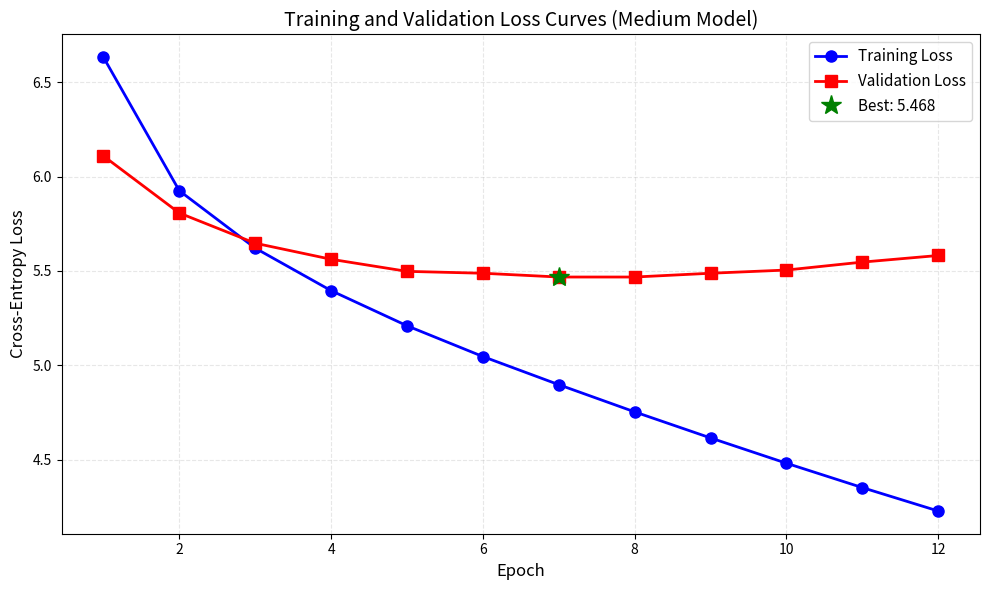
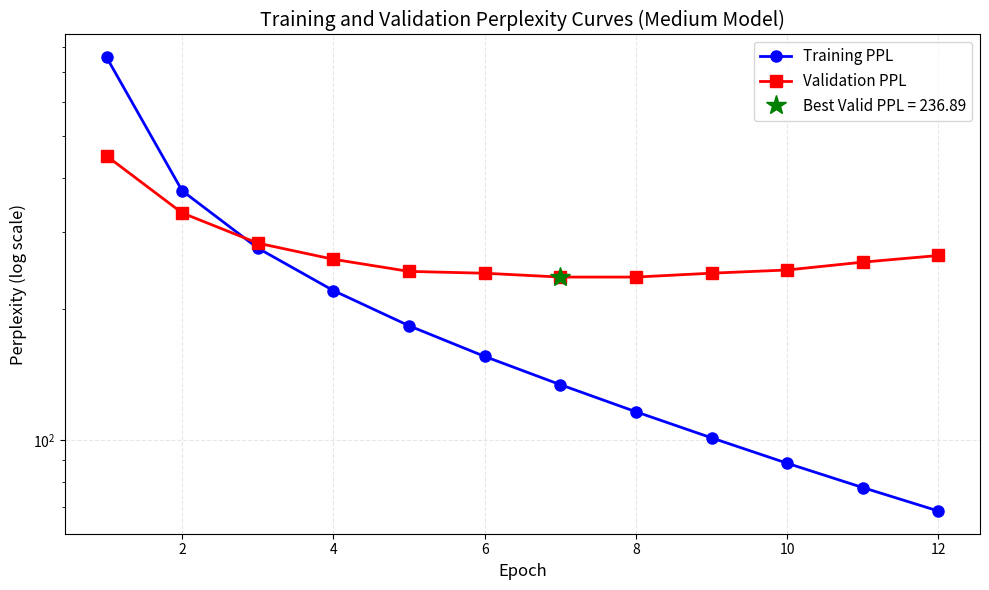
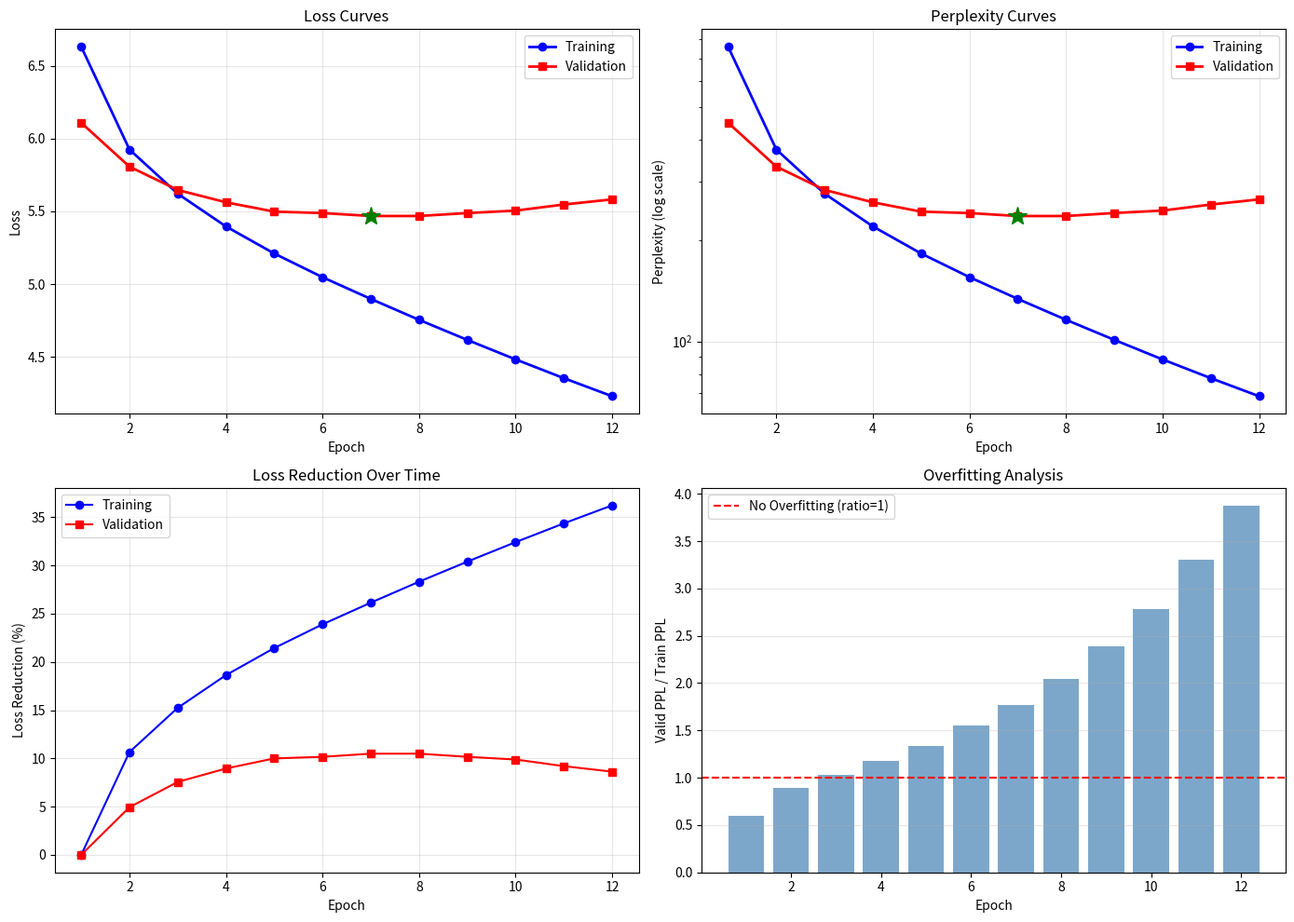

These charts were generated, in order, by the following Python code:
# coding: utf-8
"""
Part A: 绘制 Medium 模型的训练曲线
"""
import matplotlib
matplotlib.use('Agg')
import matplotlib.pyplot as plt
import numpy as np

# Medium 模型的实验数据
train_losses = [6.632, 5.925, 5.621, 5.396, 5.210, 5.047, 4.898, 4.754, 4.616, 4.482, 4.353, 4.229]
valid_losses = [6.109, 5.807, 5.647, 5.562, 5.498, 5.488, 5.468, 5.468, 5.488, 5.505, 5.547, 5.582]
train_ppls = [759.04, 374.13, 276.20, 220.55, 183.06, 155.63, 134.02, 116.10, 101.12, 88.39, 77.71, 68.63]
valid_ppls = [450.02, 332.67, 283.53, 260.30, 244.13, 241.77, 236.89, 236.90, 241.84, 245.95, 256.38, 265.57]

epochs = range(1, len(train_losses) + 1)
best_epoch = 7
best_ppl = 236.89

def plot_loss_curves():
    """图1: 损失曲线"""
    fig, ax = plt.subplots(figsize=(10, 6))
    
    ax.plot(epochs, train_losses, 'b-o', linewidth=2, markersize=8, label='Training Loss')
    ax.plot(epochs, valid_losses, 'r-s', linewidth=2, markersize=8, label='Validation Loss')
    
    # 标记最佳点
    ax.plot(best_epoch, valid_losses[best_epoch-1], 'g*', markersize=15, 
            label=f'Best: {valid_losses[best_epoch-1]:.3f}')
    
    ax.set_xlabel('Epoch', fontsize=12)
    ax.set_ylabel('Cross-Entropy Loss', fontsize=12)
    ax.set_title('Training and Validation Loss Curves (Medium Model)', fontsize=14)
    ax.legend(fontsize=11)
    ax.grid(True, alpha=0.3, linestyle='--')
    
    plt.tight_layout()
    plt.savefig('parta_loss_curves.png', dpi=150, bbox_inches='tight')
    plt.close()
    print("Saved: parta_loss_curves.png")

def plot_ppl_curves():
    """图2: 困惑度曲线"""
    fig, ax = plt.subplots(figsize=(10, 6))
    
    ax.semilogy(epochs, train_ppls, 'b-o', linewidth=2, markersize=8, label='Training PPL')
    ax.semilogy(epochs, valid_ppls, 'r-s', linewidth=2, markersize=8, label='Validation PPL')
    
    # 标记最佳点
    ax.plot(best_epoch, best_ppl, 'g*', markersize=15, 
            label=f'Best Valid PPL = {best_ppl:.2f}')
    
    ax.set_xlabel('Epoch', fontsize=12)
    ax.set_ylabel('Perplexity (log scale)', fontsize=12)
    ax.set_title('Training and Validation Perplexity Curves (Medium Model)', fontsize=14)
    ax.legend(fontsize=11)
    ax.grid(True, alpha=0.3, linestyle='--')
    
    plt.tight_layout()
    plt.savefig('parta_ppl_curves.png', dpi=150, bbox_inches='tight')
    plt.close()
    print("Saved: parta_ppl_curves.png")

def plot_combined():
    """图3: 组合图（2x2子图）"""
    fig, axes = plt.subplots(2, 2, figsize=(14, 10))
    
    # 损失曲线
    axes[0, 0].plot(epochs, train_losses, 'b-o', linewidth=2, markersize=6, label='Training')
    axes[0, 0].plot(epochs, valid_losses, 'r-s', linewidth=2, markersize=6, label='Validation')
    axes[0, 0].plot(best_epoch, valid_losses[best_epoch-1], 'g*', markersize=15)
    axes[0, 0].set_xlabel('Epoch')
    axes[0, 0].set_ylabel('Loss')
    axes[0, 0].set_title('Loss Curves')
    axes[0, 0].legend()
    axes[0, 0].grid(True, alpha=0.3)
    
    # 困惑度曲线
    axes[0, 1].semilogy(epochs, train_ppls, 'b-o', linewidth=2, markersize=6, label='Training')
    axes[0, 1].semilogy(epochs, valid_ppls, 'r-s', linewidth=2, markersize=6, label='Validation')
    axes[0, 1].plot(best_epoch, best_ppl, 'g*', markersize=15)
    axes[0, 1].set_xlabel('Epoch')
    axes[0, 1].set_ylabel('Perplexity (log scale)')
    axes[0, 1].set_title('Perplexity Curves')
    axes[0, 1].legend()
    axes[0, 1].grid(True, alpha=0.3)
    
    # 损失下降率
    train_reduction = [(train_losses[0] - l) / train_losses[0] * 100 for l in train_losses]
    valid_reduction = [(valid_losses[0] - l) / valid_losses[0] * 100 for l in valid_losses]
    axes[1, 0].plot(epochs, train_reduction, 'b-o', label='Training')
    axes[1, 0].plot(epochs, valid_reduction, 'r-s', label='Validation')
    axes[1, 0].set_xlabel('Epoch')
    axes[1, 0].set_ylabel('Loss Reduction (%)')
    axes[1, 0].set_title('Loss Reduction Over Time')
    axes[1, 0].legend()
    axes[1, 0].grid(True, alpha=0.3)
    
    # 过拟合分析
    ratio = [v / t for v, t in zip(valid_ppls, train_ppls)]
    axes[1, 1].bar(epochs, ratio, color='steelblue', alpha=0.7)
    axes[1, 1].axhline(y=1, color='r', linestyle='--', label='No Overfitting (ratio=1)')
    axes[1, 1].set_xlabel('Epoch')
    axes[1, 1].set_ylabel('Valid PPL / Train PPL')
    axes[1, 1].set_title('Overfitting Analysis')
    axes[1, 1].legend()
    axes[1, 1].grid(True, alpha=0.3, axis='y')
    
    plt.tight_layout()
    plt.savefig('parta_combined.png', dpi=150, bbox_inches='tight')
    plt.close()
    print("Saved: parta_combined.png")

def print_summary():
    """打印训练总结"""
    print("\n" + "="*60)
    print("PART A - MEDIUM MODEL TRAINING SUMMARY")
    print("="*60)
    print(f"Model: 8 layers, 12 heads, 384 dim")
    print(f"Total parameters: 26,589,712 (26.6M)")
    print(f"Best validation perplexity: {best_ppl:.2f} (Epoch {best_epoch})")
    print(f"Final training perplexity: {train_ppls[-1]:.2f}")
    print(f"Final validation perplexity: {valid_ppls[-1]:.2f}")
    print(f"Overfitting ratio: {valid_ppls[-1] / train_ppls[-1]:.2f}x")
    print("="*60)

def main():
    print("Generating Part A plots for Medium model...")
    plot_loss_curves()
    plot_ppl_curves()
    plot_combined()
    print_summary()
    
    print("\nGenerated files:")
    print("  - parta_loss_curves.png")
    print("  - parta_ppl_curves.png")
    print("  - parta_combined.png")

if __name__ == '__main__':
    main()
